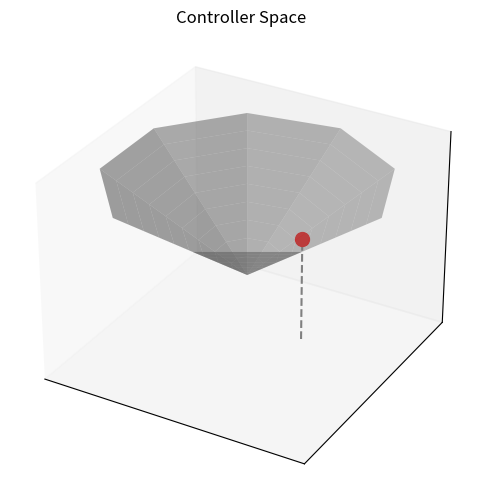

Reproduce this figure in Python.
import matplotlib.pyplot as plt
import numpy as np
import random

if __name__ == "__main__":
    fig = plt.figure(figsize=(6,6))
    ax = fig.add_subplot(projection='3d')

    # Create the mesh in polar coordinates and compute corresponding Z.
    r = np.linspace(0, 0.8, 10)
    p = np.linspace(0, 2*np.pi, 10)
    R, P = np.meshgrid(r, p)
    Z = (R * 0.9) + 0.6

    # Express the mesh in the cartesian system.
    X, Y = R*np.cos(P), R*np.sin(P)

    # Plot the surface.
    ax.plot_surface(X, Y, Z, color='grey', alpha=0.5)
    ax.scatter(0.2, 0.25, 0.8, c='red', marker='o', s=100, alpha=1.0, depthshade=0)
    # ax.scatter(0.0, 0.0, 1.2, c='green', marker='o', s=100, alpha=1.0, depthshade=0)
    ax.plot([0.2, 0.2], [0.25, 0.25], [0, 0.8], 'grey', linestyle="--")
    # ax.plot([0.0, 0.0], [0.0, 0.0], [0, 1.2], 'grey', linestyle="--")

    # ax.scatter3D(0.18, 0.25, 0.85, c='red', marker='x', s=15)
    # ax.scatter3D(0.18, 0.28, 0.9, c='red', marker='x', s=15)
    # ax.scatter3D(0.10, 0.28, 0.9, c='red', marker='x', s=15)
    # ax.scatter3D(0.10, 0.18, 0.95, c='red', marker='x', s=15)
    # ax.scatter3D(0.07, 0.15, 0.95, c='red', marker='x', s=15)
    # ax.scatter3D(0.05, 0.12, 0.98, c='red', marker='x', s=15)
    # ax.scatter3D(0.05, 0.08, 1.04, c='red', marker='x', s=15)
    # ax.scatter3D(0.03, 0.04, 1.12, c='red', marker='x', s=15)
    # ax.scatter3D(0.0, 0.02, 1.14, c='red', marker='x', s=15)

    # Tweak the limits and add latex math labels.
    ax.set_xlim(-0.8, 0.8)
    ax.set_ylim(-0.8, 0.8)
    ax.set_zlim(0, 1.5)

    # ax.set_xlabel(r'$C_1$')
    # ax.set_ylabel(r'$C_2$')
    # ax.set_zlabel(r'$C_3$')

    ax.set_zticks([])
    plt.xticks([])
    plt.yticks([])

    ax.autoscale_view('tight')

    ax.xaxis.set_ticklabels([])
    ax.yaxis.set_ticklabels([])
    ax.zaxis.set_ticklabels([])

    plt.title("Controller Space")
    plt.show()